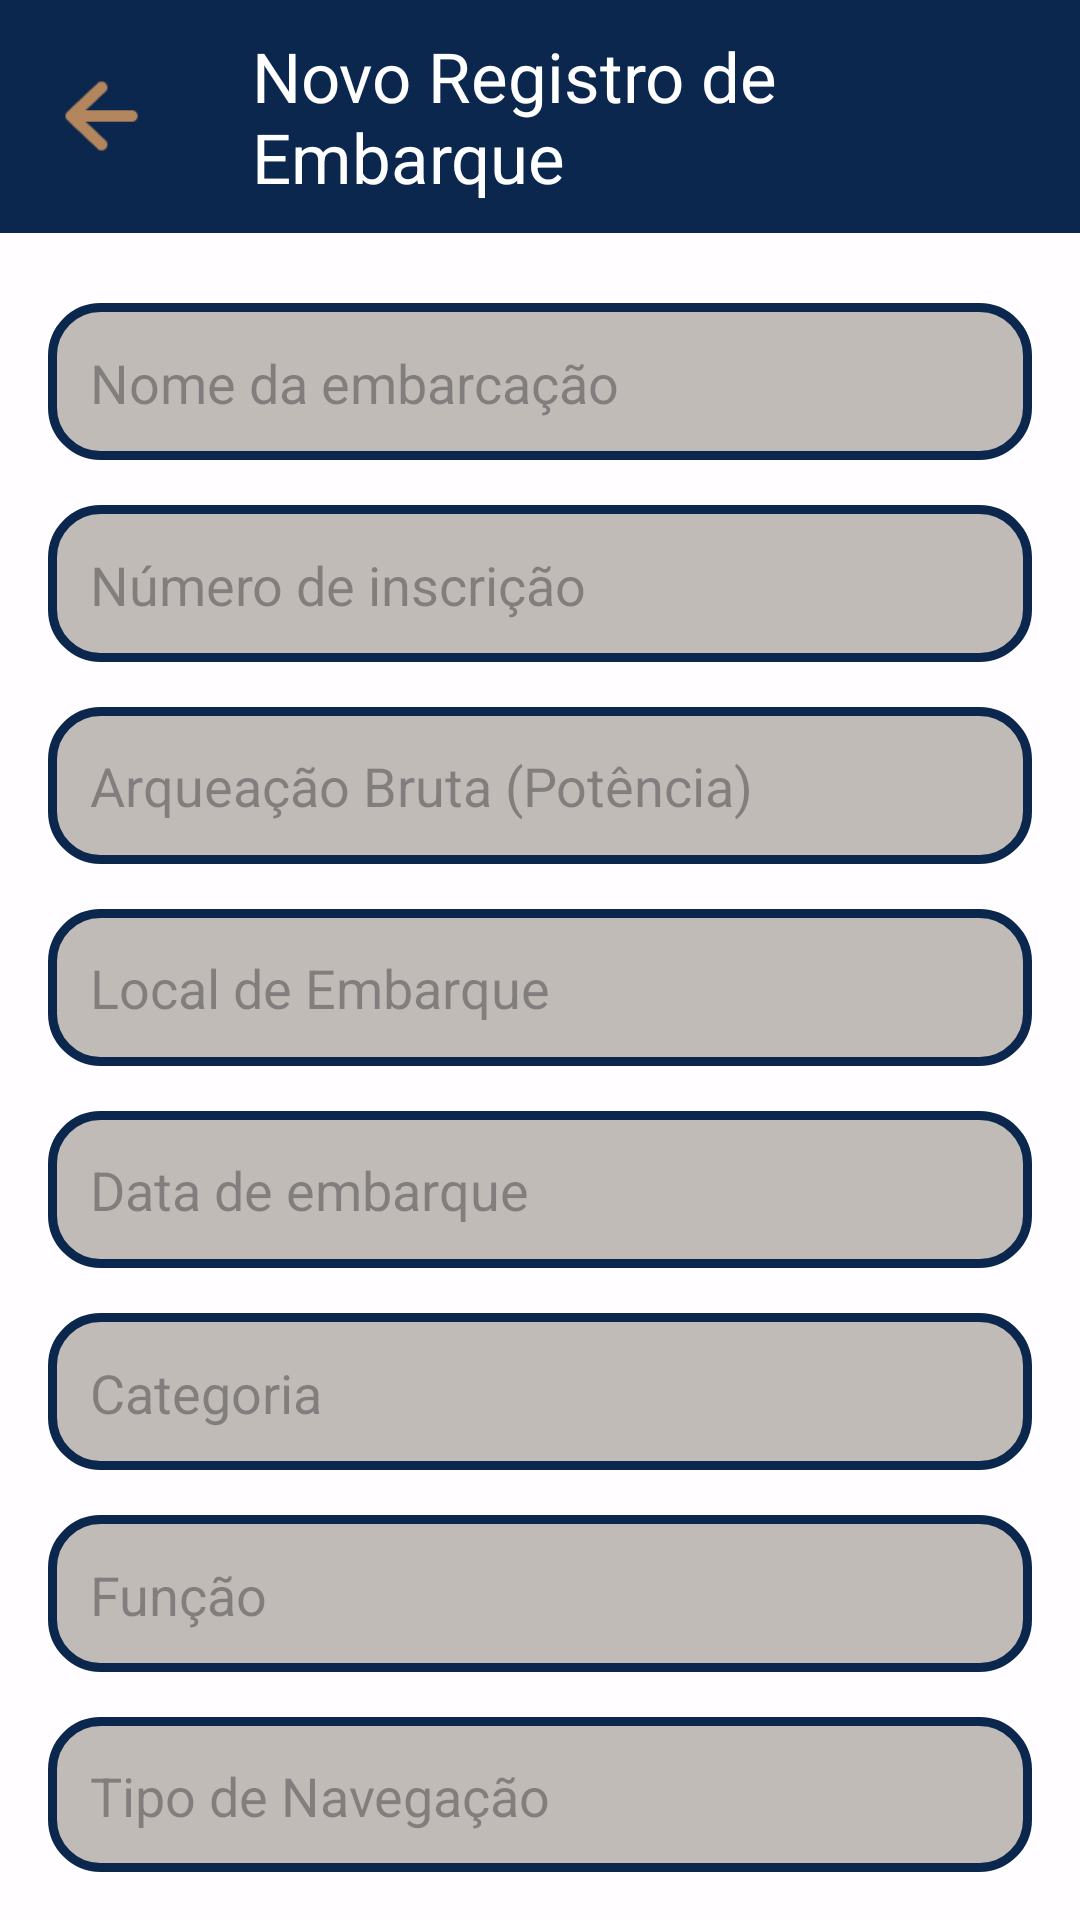

Write the Android layout XML for this screen, with the resource values it uses.
<!-- AndroidManifest.xml: application theme Theme.Ecir -->
<!-- res/layout/activity_novoregistroembarque.xml -->
<RelativeLayout
    xmlns:android="http://schemas.android.com/apk/res/android"
    xmlns:app="http://schemas.android.com/apk/res-auto"
    android:layout_width="match_parent"
    android:layout_height="match_parent"
    android:background="#C9FFFFFF">

    
    <LinearLayout
        android:layout_width="match_parent"
        android:layout_height="wrap_content"
        android:layout_alignParentTop="true"
        android:orientation="horizontal"
        android:background="#0B274E"
        android:padding="10dp"
        android:gravity="center_vertical">

        
        <ImageButton
            android:id="@+id/backButton"
            android:layout_width="66dp"
            android:layout_height="50dp"
            android:layout_marginEnd="8dp"
            android:background="@android:color/transparent"
            android:contentDescription="@string/voltar"
            android:src="@drawable/seta"
            android:scaleType="fitCenter"/>

        
        <TextView
            android:layout_width="wrap_content"
            android:layout_height="wrap_content"
            android:gravity="center_vertical"
            android:text="@string/novo_registro"
            android:textColor="#FFFFFF"
            android:textSize="23sp" />

    </LinearLayout>

    
    <LinearLayout
        android:layout_width="match_parent"
        android:layout_height="wrap_content"
        android:layout_alignParentEnd="true"
        android:layout_marginTop="70dp"
        android:layout_marginEnd="0dp"
        android:orientation="vertical"
        android:padding="16dp">


        
        <EditText
            android:id="@+id/nomeEmbarcacao"
            android:layout_width="match_parent"
            android:layout_height="wrap_content"
            android:layout_marginTop="15dp"
            android:background="@drawable/rounded_corners"
            android:hint="@string/nome_embarcacao"
            android:inputType="text"
            android:padding="14dp" />

        
        <EditText
            android:id="@+id/numeroInscricao"
            android:layout_width="match_parent"
            android:layout_height="wrap_content"
            android:layout_marginTop="15dp"
            android:background="@drawable/rounded_corners"
            android:hint="@string/numero_inscricao"
            android:inputType="text"
            android:padding="14dp" />

        
        <EditText
            android:id="@+id/arqueacao"
            android:layout_width="match_parent"
            android:layout_height="wrap_content"
            android:layout_marginTop="15dp"
            android:background="@drawable/rounded_corners"
            android:hint="@string/arqueacao"
            android:inputType="text"
            android:padding="14dp" />

        
        <EditText
            android:id="@+id/localEmbarque"
            android:layout_width="match_parent"
            android:layout_height="wrap_content"
            android:layout_marginTop="15dp"
            android:background="@drawable/rounded_corners"
            android:hint="@string/local_embarque"
            android:inputType="text"
            android:padding="14dp" />

        
        <EditText
            android:id="@+id/dataEmbarque"
            android:layout_width="match_parent"
            android:layout_height="wrap_content"
            android:layout_marginTop="15dp"
            android:background="@drawable/rounded_corners"
            android:hint="@string/data_embarque"
            android:inputType="text"
            android:padding="14dp" />

        
        <EditText
            android:id="@+id/categoria"
            android:layout_width="match_parent"
            android:layout_height="wrap_content"
            android:layout_marginTop="15dp"
            android:background="@drawable/rounded_corners"
            android:hint="@string/categoria"
            android:inputType="text"
            android:padding="14dp" />

        
        <EditText
            android:id="@+id/funcao"
            android:layout_width="match_parent"
            android:layout_height="wrap_content"
            android:layout_marginTop="15dp"
            android:background="@drawable/rounded_corners"
            android:hint="@string/funcao"
            android:inputType="text"
            android:padding="14dp" />

        
        <EditText
            android:id="@+id/tipoNavegacao"
            android:layout_width="match_parent"
            android:layout_height="wrap_content"
            android:layout_marginTop="15dp"
            android:background="@drawable/rounded_corners"
            android:hint="@string/tipo_navegacao"
            android:inputType="text"
            android:padding="14dp" />

        
        <Button
            android:id="@+id/btnSalvarCertificado"
            android:layout_width="match_parent"
            android:layout_height="wrap_content"
            android:layout_marginTop="30dp"
            android:text="Salvar"
            android:backgroundTint="#0B274E"
            android:textColor="#FFFFFF"
            android:padding="8dp"
            android:textSize="25sp" />

    </LinearLayout>

</RelativeLayout>
<!-- resources referenced by this layout -->
<resources>
  <!-- drawable rounded_corners (drawable) -->
  <?xml version="1.0" encoding="utf-8"?>
  <shape xmlns:android="http://schemas.android.com/apk/res/android"
      xmlns:tools="http://schemas.android.com/tools"
      android:shape="rectangle"
      tools:ignore="ExtraText">
      <solid android:color="#C9AFABA4" /> 
      <corners android:radius="16dp" /> 
      <padding
          android:left="8dp"
          android:top="8dp"
          android:right="8dp"
          android:bottom="8dp"/> 
      <stroke
          android:width="3dp"
          android:color="#0B274E" />
  </shape>
  <!-- drawable seta: png bitmap (drawable, 649 bytes) -->
  <string name="arqueacao">Arqueação Bruta (Potência)</string>
  <string name="categoria">Categoria\n</string>
  <string name="data_embarque">Data de embarque</string>
  <string name="funcao">Função\n</string>
  <string name="local_embarque">Local de Embarque</string>
  <string name="nome_embarcacao">Nome da embarcação\n</string>
  <string name="novo_registro">Novo Registro de Embarque</string>
  <string name="numero_inscricao">Número de inscrição\n</string>
  <string name="tipo_navegacao">Tipo de Navegação\n</string>
  <string name="voltar">Voltar</string>
  <style name="Theme.Ecir" parent="Base.Theme.Ecir" />
  <style name="Base.Theme.Ecir" parent="Theme.Material3.DayNight.NoActionBar">
          
          
      </style>
</resources>
